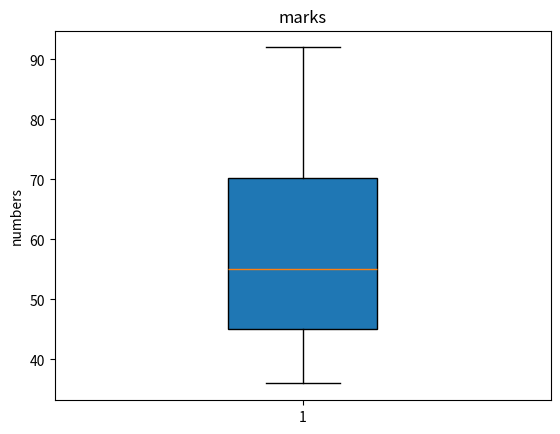

Here is the Python script that generated this plot:
# we need to import the module called matplotlib to help us complete the boxplot
import matplotlib.pyplot as plt

# it is the number of the dots
n = 8
# marks is a list which we should input
marks = [45, 36, 86, 57, 53, 92, 65, 45]
# this step sort the marks and mutates the marks
marks.sort()
print(marks)
# now, it's time to begin to draw a boxplot. The following are the various parameters of the boxplot
plt.boxplot(marks,
            vert=True,
            whis=1.5,
            patch_artist=True,
            meanline=False,
            showbox=True,
            showcaps=True,
            showfliers=True,
            notch=False,
            widths=0.3)
# we can add a title
plt.title('marks')
plt.ylabel('numbers')
# show the boxplot
plt.show()
# Next, we should calculate the average of marks. I try calculating the total first then  divide 8 to get the average.
total = 0
for i in range(len(marks)):
    total += marks[i]
average = total / len(marks)
print('average mark=', average)
# compare average to 60
if average > 60:
    print("average is greater than 60")
elif (average == 60):
    print("average equals to 60")
else:
    print("average is smaller than 60")
# [redacted]
